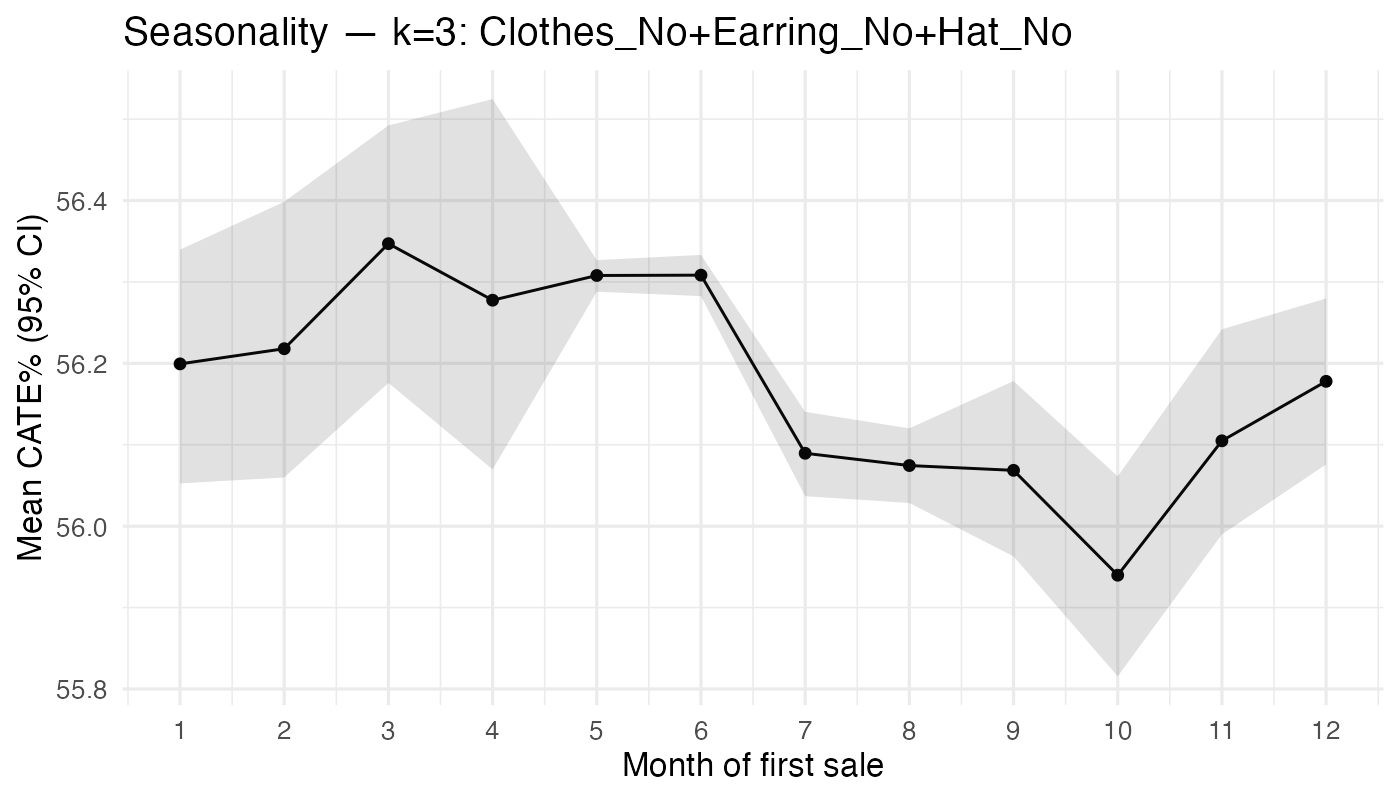

Source data for this figure (header and first rows):
month_sale, n, mean_pct, lo_pct, hi_pct
1, 48, 56.2, 56.05, 56.34
2, 28, 56.22, 56.06, 56.4
3, 39, 56.35, 56.18, 56.49
4, 49, 56.28, 56.07, 56.52
5, 2318, 56.31, 56.29, 56.33
6, 1680, 56.31, 56.28, 56.33
7, 460, 56.09, 56.04, 56.14
8, 433, 56.07, 56.03, 56.12
9, 85, 56.07, 55.96, 56.18
10, 75, 55.94, 55.82, 56.06
11, 115, 56.1, 55.99, 56.24
12, 89, 56.18, 56.08, 56.28
